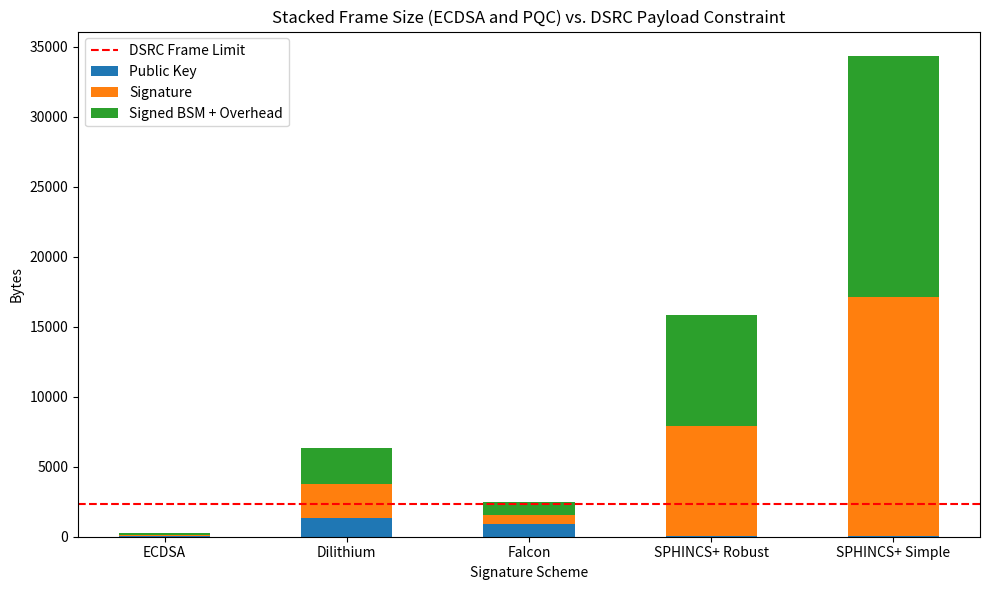

Generate this figure with matplotlib:
import matplotlib.pyplot as plt
import numpy as np

# Labels and data
schemes = ["ECDSA", "Dilithium", "Falcon", "SPHINCS+ Robust", "SPHINCS+ Simple"]
public_keys = np.array([64, 1312, 897, 32, 32])
signatures = np.array([64, 2420, 690, 7856, 17088])
bsm_overhead = np.array([162, 2580, 872, 7956, 17256])  # Total overhead (includes signed BSM, etc.)

bar_width = 0.5
index = np.arange(len(schemes))

# Plot
fig, ax = plt.subplots(figsize=(10, 6))
ax.bar(index, public_keys, bar_width, label='Public Key')
ax.bar(index, signatures, bar_width, bottom=public_keys, label='Signature')
ax.bar(index, bsm_overhead, bar_width, bottom=public_keys + signatures, label='Signed BSM + Overhead')

# Labels and formatting
ax.set_xlabel('Signature Scheme')
ax.set_ylabel('Bytes')
ax.set_title('Stacked Frame Size (ECDSA and PQC) vs. DSRC Payload Constraint')
ax.set_xticks(index)
ax.set_xticklabels(schemes)
ax.axhline(y=2304, color='red', linestyle='--', label='DSRC Frame Limit')
ax.legend()

plt.tight_layout()
plt.show()
